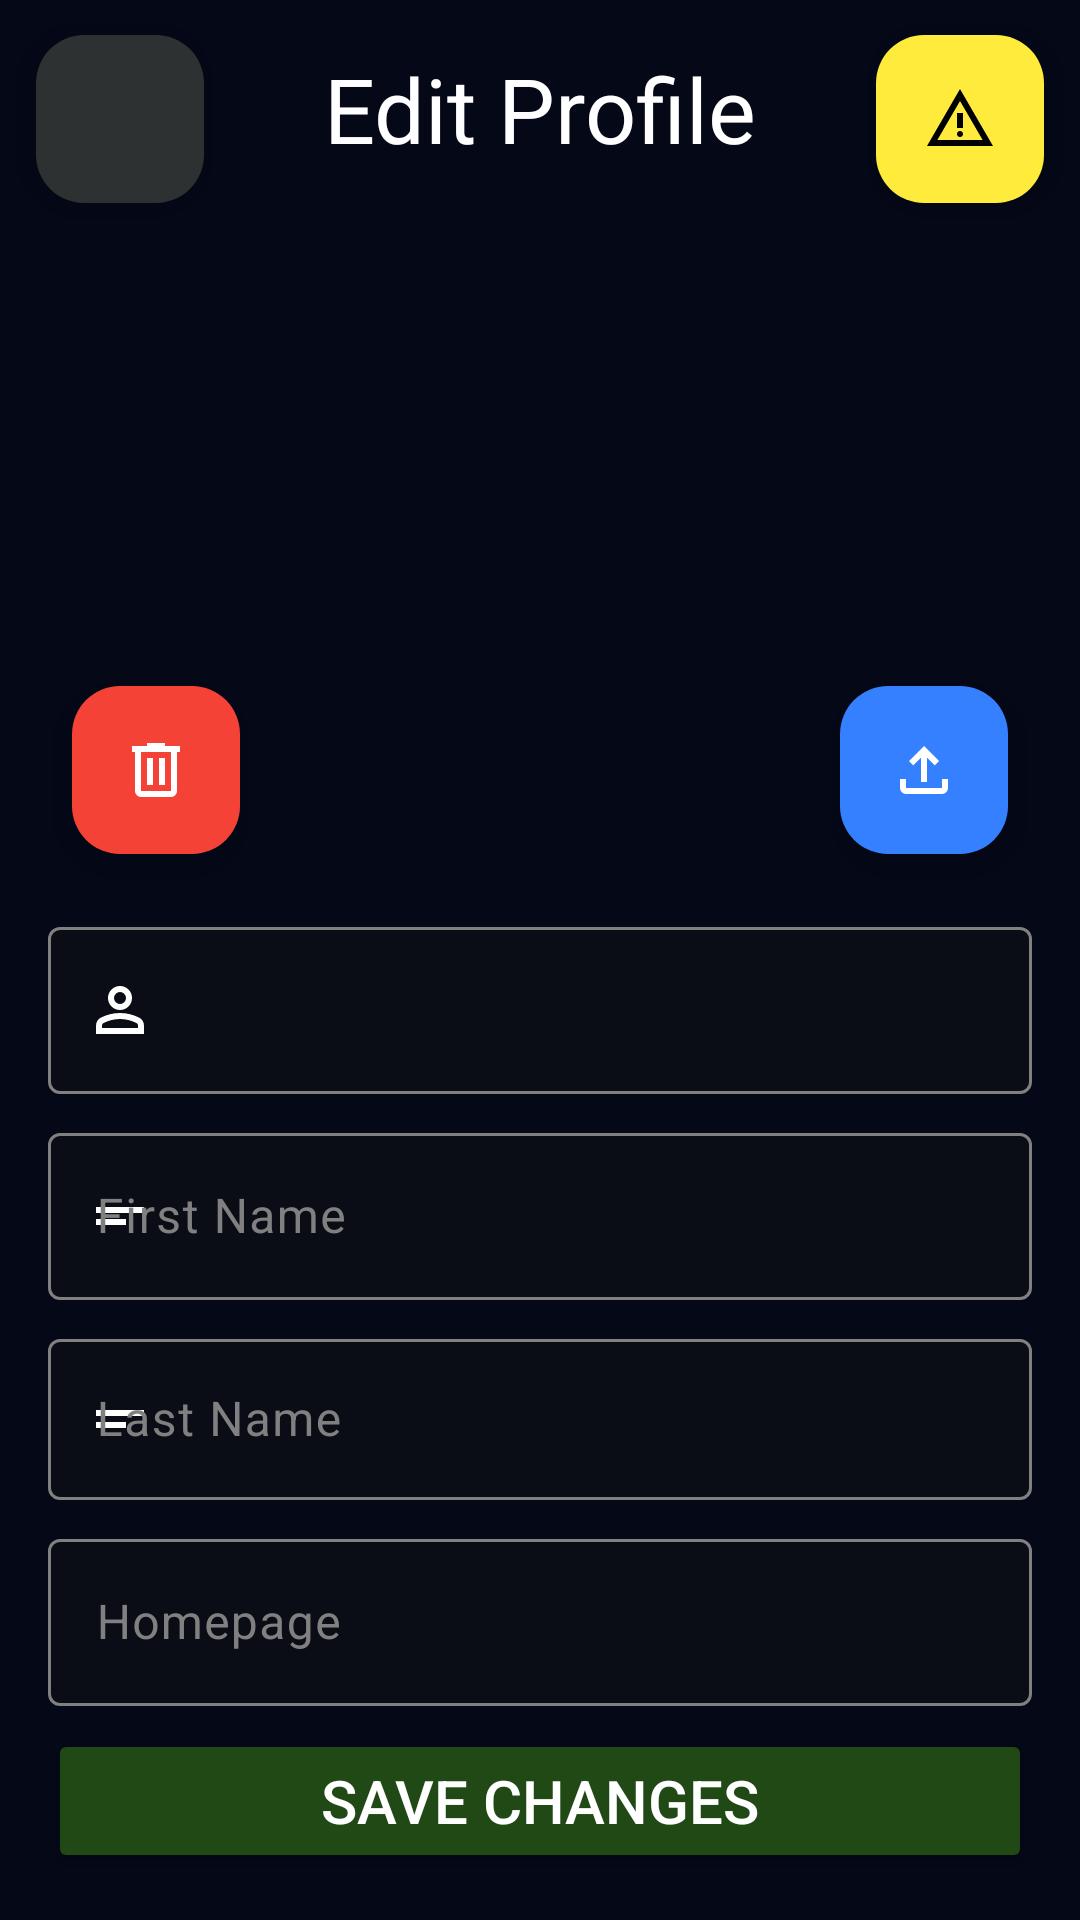

This screen was rendered from an Android layout file. Write that file and the resources it references.
<!-- AndroidManifest.xml: application theme AppTheme -->
<!-- res/layout/edit_profile_page.xml -->
<?xml version="1.0" encoding="utf-8"?>
<androidx.constraintlayout.widget.ConstraintLayout xmlns:android="http://schemas.android.com/apk/res/android"
    xmlns:app="http://schemas.android.com/apk/res-auto"
    xmlns:tools="http://schemas.android.com/tools"
    android:layout_width="match_parent"
    android:layout_height="match_parent"
    android:background="@color/background">

    <com.google.android.material.floatingactionbutton.FloatingActionButton
        android:id="@+id/button_go_back"
        android:layout_width="wrap_content"
        android:layout_height="wrap_content"
        android:backgroundTint="#2d3132"
        android:clickable="true"
        android:focusable="true"
        android:theme="@style/Theme.AppCompat"
        app:layout_constraintBottom_toBottomOf="parent"
        app:layout_constraintEnd_toEndOf="parent"
        app:layout_constraintHorizontal_bias="0.04"
        app:layout_constraintStart_toStartOf="parent"
        app:layout_constraintTop_toTopOf="parent"
        app:layout_constraintVertical_bias="0.02"
        app:srcCompat="@drawable/arrow_back"
        app:tint="@color/white" />

    <com.google.android.material.textview.MaterialTextView
        android:id="@+id/heading"
        android:layout_width="wrap_content"
        android:layout_height="wrap_content"
        android:layout_marginTop="16dp"
        android:text="Edit Profile"
        android:textColor="@color/white"
        android:textSize="30sp"
        app:layout_constraintEnd_toEndOf="parent"
        app:layout_constraintStart_toStartOf="parent"
        app:layout_constraintTop_toTopOf="parent" />

    <ImageView
        android:id="@+id/profile_page_image"
        android:layout_width="200dp"
        android:layout_height="200dp"
        android:layout_marginTop="32dp"
        android:adjustViewBounds="false"
        android:scaleType="fitXY"
        app:layout_constraintBottom_toTopOf="@+id/username"
        app:layout_constraintEnd_toEndOf="parent"
        app:layout_constraintStart_toStartOf="parent"
        app:layout_constraintTop_toBottomOf="@+id/heading"
        tools:srcCompat="@tools:sample/avatars" />

    <Button
        android:id="@+id/save_button"
        android:layout_width="0dp"
        android:layout_height="wrap_content"
        android:layout_marginStart="16dp"
        android:layout_marginEnd="16dp"
        android:layout_marginBottom="8dp"
        android:backgroundTint="#204916"
        android:text="Save Changes"
        android:textColor="@color/white"
        android:textSize="20sp"
        android:theme="@style/Theme.AppCompat"
        app:layout_constraintBottom_toBottomOf="parent"
        app:layout_constraintEnd_toEndOf="parent"
        app:layout_constraintStart_toStartOf="parent"
        app:layout_constraintTop_toBottomOf="@+id/homepage" />

    <com.google.android.material.textfield.TextInputLayout
        android:id="@+id/username"
        android:layout_width="0dp"
        android:layout_height="wrap_content"
        android:layout_marginStart="16dp"
        android:layout_marginEnd="16dp"
        app:boxBackgroundColor="#0A0C16"
        app:boxStrokeColor="@color/input_layout_stroke_color"
        app:layout_constraintBottom_toTopOf="@+id/first_name"
        app:layout_constraintEnd_toEndOf="parent"
        app:layout_constraintStart_toStartOf="parent"
        app:layout_constraintTop_toBottomOf="@+id/profile_page_image"
        app:startIconDrawable="@drawable/profile_icon"
        app:startIconTint="@color/white">

        <com.google.android.material.textfield.TextInputEditText
            android:layout_width="match_parent"
            android:layout_height="wrap_content"
            android:singleLine="true"
            android:textColor="@color/grey" />
    </com.google.android.material.textfield.TextInputLayout>

    <com.google.android.material.textfield.TextInputLayout
        android:id="@+id/first_name"
        android:layout_width="0dp"
        android:layout_height="wrap_content"
        android:layout_marginStart="16dp"
        android:layout_marginEnd="16dp"
        android:textColorHint="@color/grey"
        app:boxBackgroundColor="#0A0C16"
        app:boxStrokeColor="@color/input_layout_stroke_color"
        app:hintTextColor="@color/white"
        app:layout_constraintBottom_toTopOf="@+id/last_name"
        app:layout_constraintEnd_toEndOf="parent"
        app:layout_constraintStart_toStartOf="parent"
        app:layout_constraintTop_toBottomOf="@+id/username"
        app:startIconDrawable="@drawable/short_text"
        app:startIconTint="@color/white">

        <com.google.android.material.textfield.TextInputEditText
            android:id="@+id/first_name_edittext"
            android:layout_width="match_parent"
            android:layout_height="wrap_content"
            android:hint="First Name"
            android:singleLine="true"
            android:textColor="@color/white" />

    </com.google.android.material.textfield.TextInputLayout>

    <com.google.android.material.textfield.TextInputLayout
        android:id="@+id/last_name"
        android:layout_width="0dp"
        android:layout_height="59dp"
        android:layout_marginStart="16dp"
        android:layout_marginEnd="16dp"
        android:textColorHint="@color/grey"
        app:boxBackgroundColor="#0A0C16"
        app:boxStrokeColor="@color/input_layout_stroke_color"
        app:hintTextColor="@color/white"
        app:layout_constraintBottom_toTopOf="@+id/homepage"
        app:layout_constraintEnd_toEndOf="parent"
        app:layout_constraintStart_toStartOf="parent"
        app:layout_constraintTop_toBottomOf="@+id/first_name"
        app:startIconDrawable="@drawable/short_text"
        app:startIconTint="@color/white">

        <com.google.android.material.textfield.TextInputEditText
            android:id="@+id/last_name_edittext"
            android:layout_width="match_parent"
            android:layout_height="wrap_content"
            android:hint="Last Name"
            android:singleLine="true"
            android:textColor="@color/white" />
    </com.google.android.material.textfield.TextInputLayout>

    <com.google.android.material.textfield.TextInputLayout
        android:id="@+id/homepage"
        android:layout_width="0dp"
        android:layout_height="wrap_content"
        android:layout_marginStart="16dp"
        android:layout_marginEnd="16dp"
        android:textColorHint="@color/grey"
        app:boxBackgroundColor="#0A0C16"
        app:boxStrokeColor="@color/input_layout_stroke_color"
        app:hintTextColor="@color/white"
        app:layout_constraintBottom_toTopOf="@+id/save_button"
        app:layout_constraintEnd_toEndOf="parent"
        app:layout_constraintStart_toStartOf="parent"
        app:layout_constraintTop_toBottomOf="@+id/last_name"
        app:startIconDrawable="@drawable/link_icon"
        app:startIconTint="@color/white">

        <com.google.android.material.textfield.TextInputEditText
            android:id="@+id/about_me_edittext"
            android:layout_width="match_parent"
            android:layout_height="wrap_content"
            android:hint="Homepage"
            android:singleLine="true"
            android:textColor="@color/white" />
    </com.google.android.material.textfield.TextInputLayout>

    <com.google.android.material.floatingactionbutton.FloatingActionButton
        android:id="@+id/upload_button"
        android:layout_width="wrap_content"
        android:layout_height="wrap_content"
        android:clickable="true"
        android:focusable="true"
        android:theme="@style/Theme.AppCompat"
        app:backgroundTint="#3580FF"
        app:layout_constraintBottom_toTopOf="@+id/username"
        app:layout_constraintEnd_toEndOf="parent"
        app:layout_constraintHorizontal_bias="0.0"
        app:layout_constraintStart_toEndOf="@+id/profile_page_image"
        app:layout_constraintTop_toBottomOf="@+id/heading"
        app:layout_constraintVertical_bias="0.9"
        app:srcCompat="@drawable/upload_icon"
        app:tint="@color/white" />

    <com.google.android.material.floatingactionbutton.FloatingActionButton
        android:id="@+id/delete_button"
        android:layout_width="wrap_content"
        android:layout_height="wrap_content"
        android:clickable="true"
        android:focusable="true"
        android:theme="@style/Theme.AppCompat"
        app:backgroundTint="#F44336"
        app:layout_constraintBottom_toTopOf="@+id/username"
        app:layout_constraintEnd_toStartOf="@+id/profile_page_image"
        app:layout_constraintHorizontal_bias="1.0"
        app:layout_constraintStart_toStartOf="parent"
        app:layout_constraintTop_toBottomOf="@+id/heading"
        app:layout_constraintVertical_bias="0.9"
        app:srcCompat="@drawable/delete_icon"
        app:tint="@color/white" />

    <com.google.android.material.floatingactionbutton.FloatingActionButton
        android:id="@+id/reset_button"
        android:layout_width="wrap_content"
        android:layout_height="wrap_content"
        android:clickable="true"
        android:focusable="true"
        android:theme="@style/Theme.AppCompat"
        app:backgroundTint="#FFEB3B"
        app:layout_constraintBottom_toBottomOf="parent"
        app:layout_constraintEnd_toEndOf="parent"
        app:layout_constraintHorizontal_bias="0.96"
        app:layout_constraintStart_toStartOf="parent"
        app:layout_constraintTop_toTopOf="parent"
        app:layout_constraintVertical_bias="0.02"
        app:srcCompat="@drawable/warning_icon"
        app:tint="@color/black" />

    <ProgressBar
        android:id="@+id/progressBar"
        style="?android:attr/progressBarStyle"
        android:layout_width="wrap_content"
        android:layout_height="wrap_content"
        android:layout_weight="1"
        android:visibility="gone"
        app:layout_constraintBottom_toBottomOf="parent"
        app:layout_constraintEnd_toEndOf="parent"
        app:layout_constraintStart_toStartOf="parent"
        app:layout_constraintTop_toTopOf="parent" />

</androidx.constraintlayout.widget.ConstraintLayout>
<!-- resources referenced by this layout -->
<resources>
  <color name="background">#040817</color>
  <color name="black">#FF000000</color>
  <color name="grey">#808080</color>
  <color name="white">#FFFFFFFF</color>
  <!-- drawable delete_icon (drawable) -->
  <vector xmlns:android="http://schemas.android.com/apk/res/android"
      android:width="24dp"
      android:height="24dp"
      android:viewportWidth="960"
      android:viewportHeight="960">
      <path
          android:fillColor="#FFFFFF"
          android:pathData="M280,840q-33,0 -56.5,-23.5T200,760v-520h-40v-80h200v-40h240v40h200v80h-40v520q0,33 -23.5,56.5T680,840L280,840ZM680,240L280,240v520h400v-520ZM360,680h80v-360h-80v360ZM520,680h80v-360h-80v360ZM280,240v520,-520Z" />
  </vector>
  <!-- drawable profile_icon (drawable) -->
  <vector xmlns:android="http://schemas.android.com/apk/res/android"
      android:width="24dp"
      android:height="24dp"
      android:viewportWidth="960"
      android:viewportHeight="960">
      <path
          android:fillColor="#FFFFFF"
          android:pathData="M480,480q-66,0 -113,-47t-47,-113q0,-66 47,-113t113,-47q66,0 113,47t47,113q0,66 -47,113t-113,47ZM160,800v-112q0,-34 17.5,-62.5T224,582q62,-31 126,-46.5T480,520q66,0 130,15.5T736,582q29,15 46.5,43.5T800,688v112L160,800ZM240,720h480v-32q0,-11 -5.5,-20T700,654q-54,-27 -109,-40.5T480,600q-56,0 -111,13.5T260,654q-9,5 -14.5,14t-5.5,20v32ZM480,400q33,0 56.5,-23.5T560,320q0,-33 -23.5,-56.5T480,240q-33,0 -56.5,23.5T400,320q0,33 23.5,56.5T480,400ZM480,320ZM480,720Z" />
  </vector>
  <!-- drawable short_text (drawable) -->
  <vector xmlns:android="http://schemas.android.com/apk/res/android"
      android:width="24dp"
      android:height="24dp"
      android:viewportWidth="960"
      android:viewportHeight="960">
      <path
          android:fillColor="#FFFFFF"
          android:pathData="M160,600v-80h400v80L160,600ZM160,440v-80h640v80L160,440Z" />
  </vector>
  <!-- drawable upload_icon (drawable) -->
  <vector xmlns:android="http://schemas.android.com/apk/res/android"
      android:width="24dp"
      android:height="24dp"
      android:viewportWidth="960"
      android:viewportHeight="960">
      <path
          android:fillColor="#FFFFFF"
          android:pathData="M440,640v-326L336,418l-56,-58 200,-200 200,200 -56,58 -104,-104v326h-80ZM240,800q-33,0 -56.5,-23.5T160,720v-120h80v120h480v-120h80v120q0,33 -23.5,56.5T720,800L240,800Z" />
  </vector>
  <!-- drawable warning_icon (drawable) -->
  <vector xmlns:android="http://schemas.android.com/apk/res/android"
      android:width="24dp"
      android:height="24dp"
      android:tint="#000000"
      android:viewportWidth="960"
      android:viewportHeight="960">
      <path
          android:fillColor="@android:color/black"
          android:pathData="m40,840 l440,-760 440,760L40,840ZM178,760h604L480,240 178,760ZM480,720q17,0 28.5,-11.5T520,680q0,-17 -11.5,-28.5T480,640q-17,0 -28.5,11.5T440,680q0,17 11.5,28.5T480,720ZM440,600h80v-200h-80v200ZM480,500Z" />
  </vector>
  <style name="AppTheme" parent="Theme.Material3.DayNight.NoActionBar">
          <item name="android:statusBarColor">@color/background</item>
          <item name="android:navigationBarColor">@color/black</item>
      </style>
</resources>
